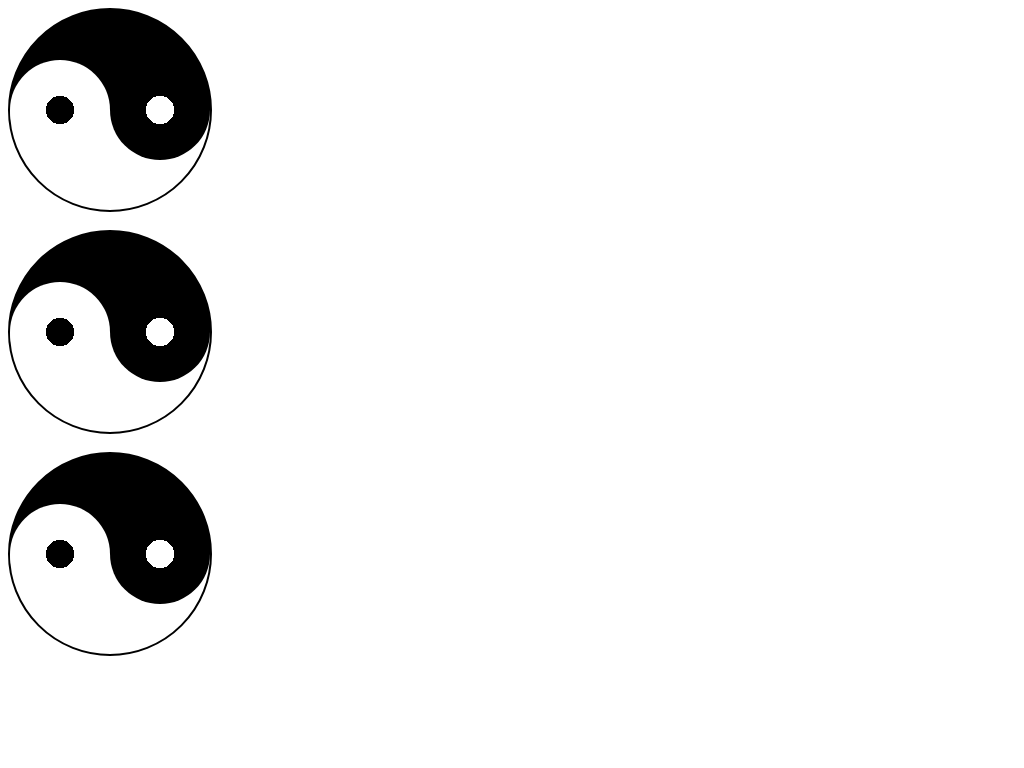

Write a web page that renders exactly this picture using CSS.

<!-- file: YinYang.html -->
<!DOCTYPE html>

<html>
	<head>
		<meta charset="utf-8">
		<title>Yin-Yang</title>
		<link href="YinYang.css" rel="stylesheet" type="text/css">
	</head>
	
	<body>
		<div class = "yin-yang">
		</div>
		<br>
		<div class = "yin-yang rotate">
		</div>
		<br>
		<div class = "yin-yang rotate ease">
		</div>
	</body>
</html>

/* file: YinYang.css */
/*The main circle*/
.yin-yang {
	width: 200px;
	height: 200px;
	/*Top half is black, bottom half is white*/
	background: linear-gradient(to bottom, black, black 50%, white 50%, white);
	border: 2px solid black;
	border-radius: 50%;
	/*This is for the next part*/
	position: relative;
}

/*Left circle*/
.yin-yang:before {
	content: "";
	position: absolute;
	top: 25%;
	left: 0%;
	width: 50%;
	height: 50%;
	/*Black inside, white outside*/
	background: radial-gradient(black, black 20%, white 20%, white);
	border-radius: 50%;
}

.yin-yang:after {
	content: "";
	position: absolute;
	top: 25%;
	left: 50%;
	width: 50%;
	height: 50%;
	/*White inside, black outside*/
	background: radial-gradient(white, white 20%, black 20%, black);
	border-radius: 50%;
}

/*Rotation*/
@keyframes rotate {
	0% {
		transform: rotate(0deg);
	}
	50% {
		transform: rotate(180deg);
	}
	100% {
		transform: rotate(360deg);
	}
}

.rotate {
	animation-name: rotate;
	animation-duration: 3s;
	animation-timing-function: linear;
	animation-iteration-count: infinite;
}

.ease {
	animation-name: rotate;
	animation-duration: 4s;
	animation-timing-function: ease-in-out;
	animation-iteration-count: infinite;
}
